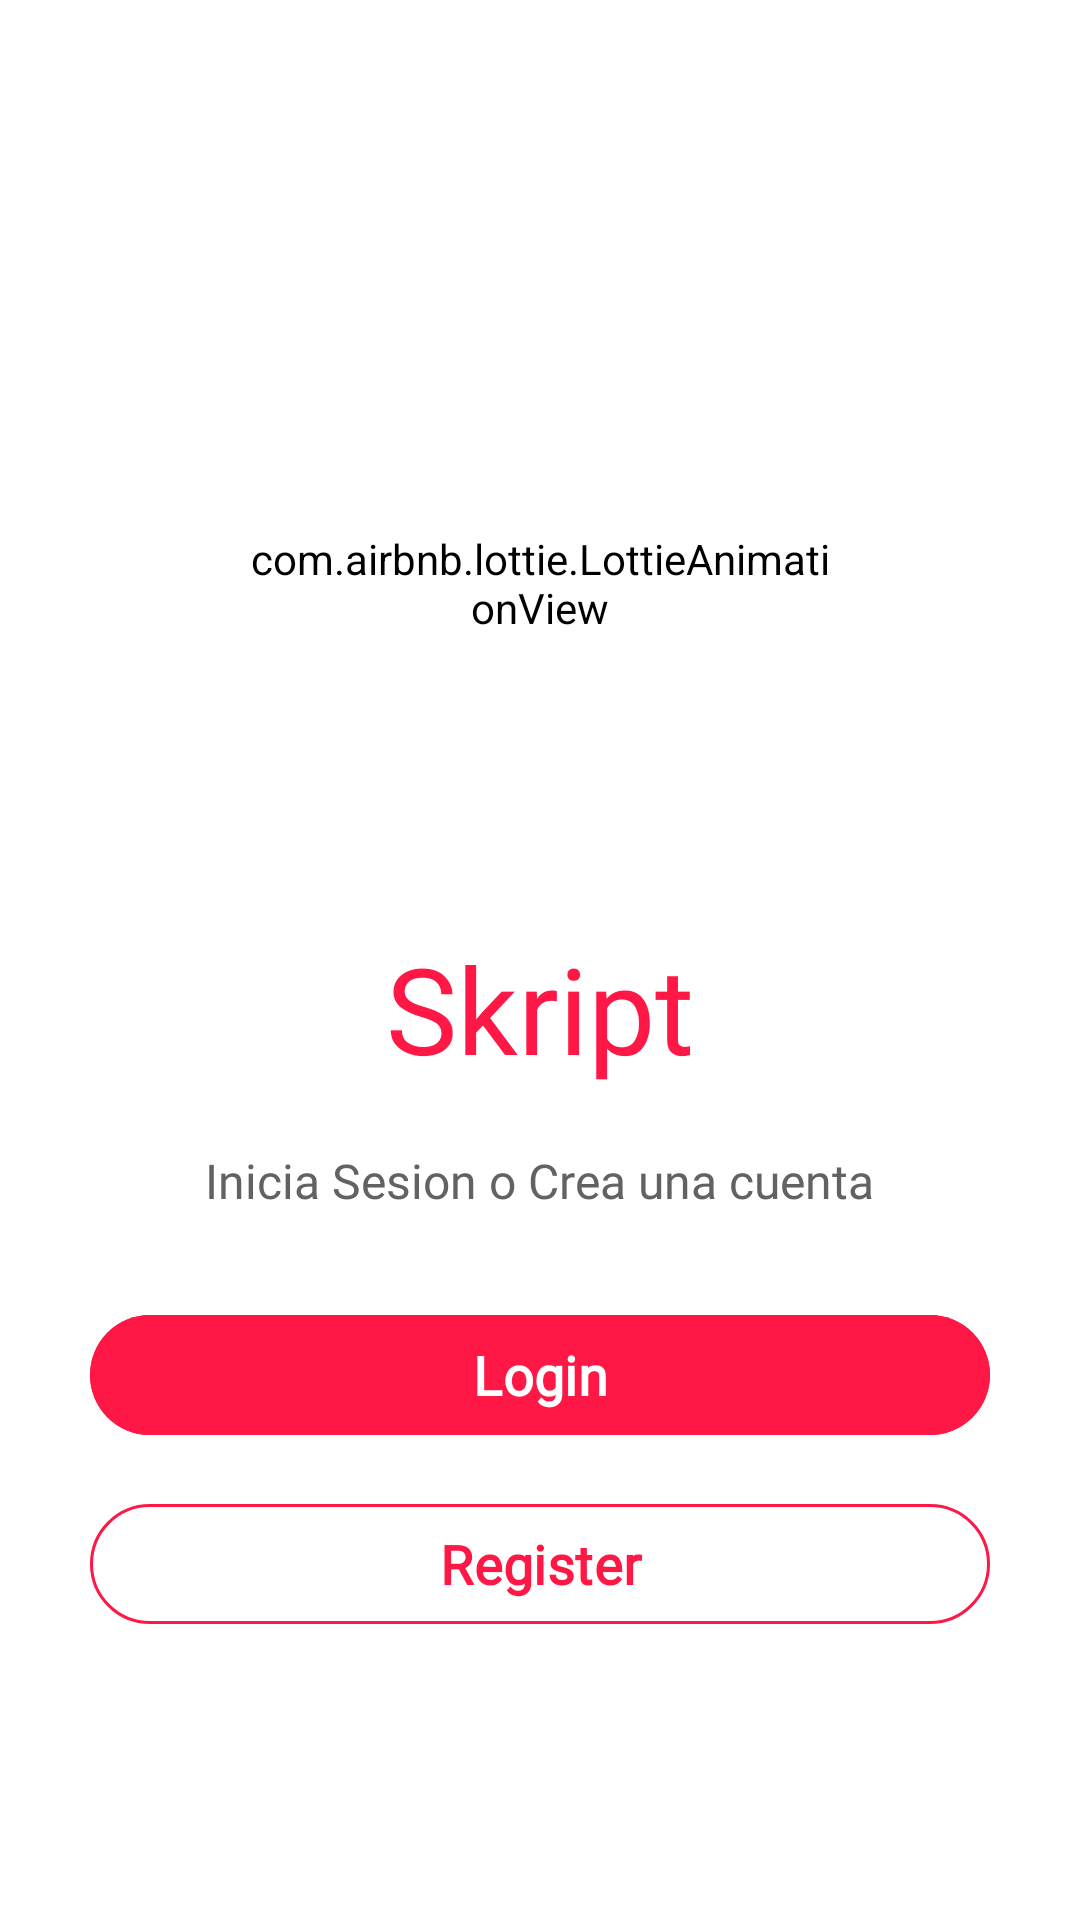

Produce the Android XML layout that renders to this screen, including the resource entries it uses.
<!-- AndroidManifest.xml: activity theme ThemeMainActivity -->
<!-- res/layout/activity_main.xml -->
<?xml version="1.0" encoding="utf-8"?>
<RelativeLayout xmlns:android="http://schemas.android.com/apk/res/android"
    xmlns:app="http://schemas.android.com/apk/res-auto"
    xmlns:tools="http://schemas.android.com/tools"
    android:layout_width="match_parent"
    android:layout_height="match_parent"
    tools:context=".MainActivity">

    <LinearLayout
        android:layout_width="match_parent"
        android:layout_height="match_parent"
        android:orientation="vertical"
        android:padding="10dp"
        android:gravity="center"
        >

        <com.airbnb.lottie.LottieAnimationView
            android:layout_width="200dp"
            android:layout_height="200dp"
            app:lottie_imageAssetsFolder="assets"
            app:lottie_fileName="book.json"
            app:lottie_loop="true"
            app:lottie_autoPlay="true"
            />

        <TextView
            android:text="@string/app_title"
            android:textSize="40sp"
            android:fontFamily="@font/raleway_bold"
            android:layout_marginTop="15dp"
            android:textColor="@color/red400"
            android:layout_width="wrap_content"
            android:layout_height="wrap_content"/>

        <TextView
            android:text="@string/enunciadoTxt"
            android:textSize="16sp"
            android:textColor="@color/black700"
            android:fontFamily="@font/raleway_medium"
            android:layout_marginTop="20sp"
            android:layout_width="wrap_content"
            android:layout_height="wrap_content"/>

        <com.google.android.material.button.MaterialButton
            android:id="@+id/BtnLogin"
            android:layout_width="match_parent"
            android:layout_height="wrap_content"
            android:textSize="18sp"
            android:textStyle="bold"
            android:fontFamily="@font/opensans"
            android:text="@string/btnLogin"
            android:backgroundTint="@color/red400"
            android:textColor="@color/white"
            android:layout_marginTop="30dp"
            android:layout_marginLeft="20dp"
            android:layout_marginRight="20dp"
            />

        <com.google.android.material.button.MaterialButton
            android:id="@+id/BtnRegister"
            android:layout_width="match_parent"
            android:layout_height="wrap_content"
            android:textSize="18sp"
            android:textStyle="bold"
            android:fontFamily="@font/opensans"
            app:strokeColor="@color/red400"
            android:text="@string/btnRegister"
            android:textColor="@color/red400"
            android:layout_marginTop="15dp"
            android:layout_marginLeft="20dp"
            android:layout_marginRight="20dp"
            style="?attr/materialButtonOutlinedStyle"
            />

    </LinearLayout>


</RelativeLayout>





<!-- resources referenced by this layout -->
<resources>
  <color name="black700">#626262</color>
  <color name="red300">#f35a6b</color>
  <color name="red400">#ff1745</color>
  <color name="white">#FFFFFFFF</color>
  <string name="app_title">Skript</string>
  <string name="btnLogin">Login</string>
  <string name="btnRegister">Register</string>
  <string name="enunciadoTxt">Inicia Sesion o Crea una cuenta</string>
  <style name="ThemeMainActivity" parent="Theme.Material3.DayNight.NoActionBar">
          <item name="android:background">@color/white</item>
          <item name="android:statusBarColor">@color/white</item>
          <item name="android:windowLightStatusBar">true</item>
      </style>
</resources>
